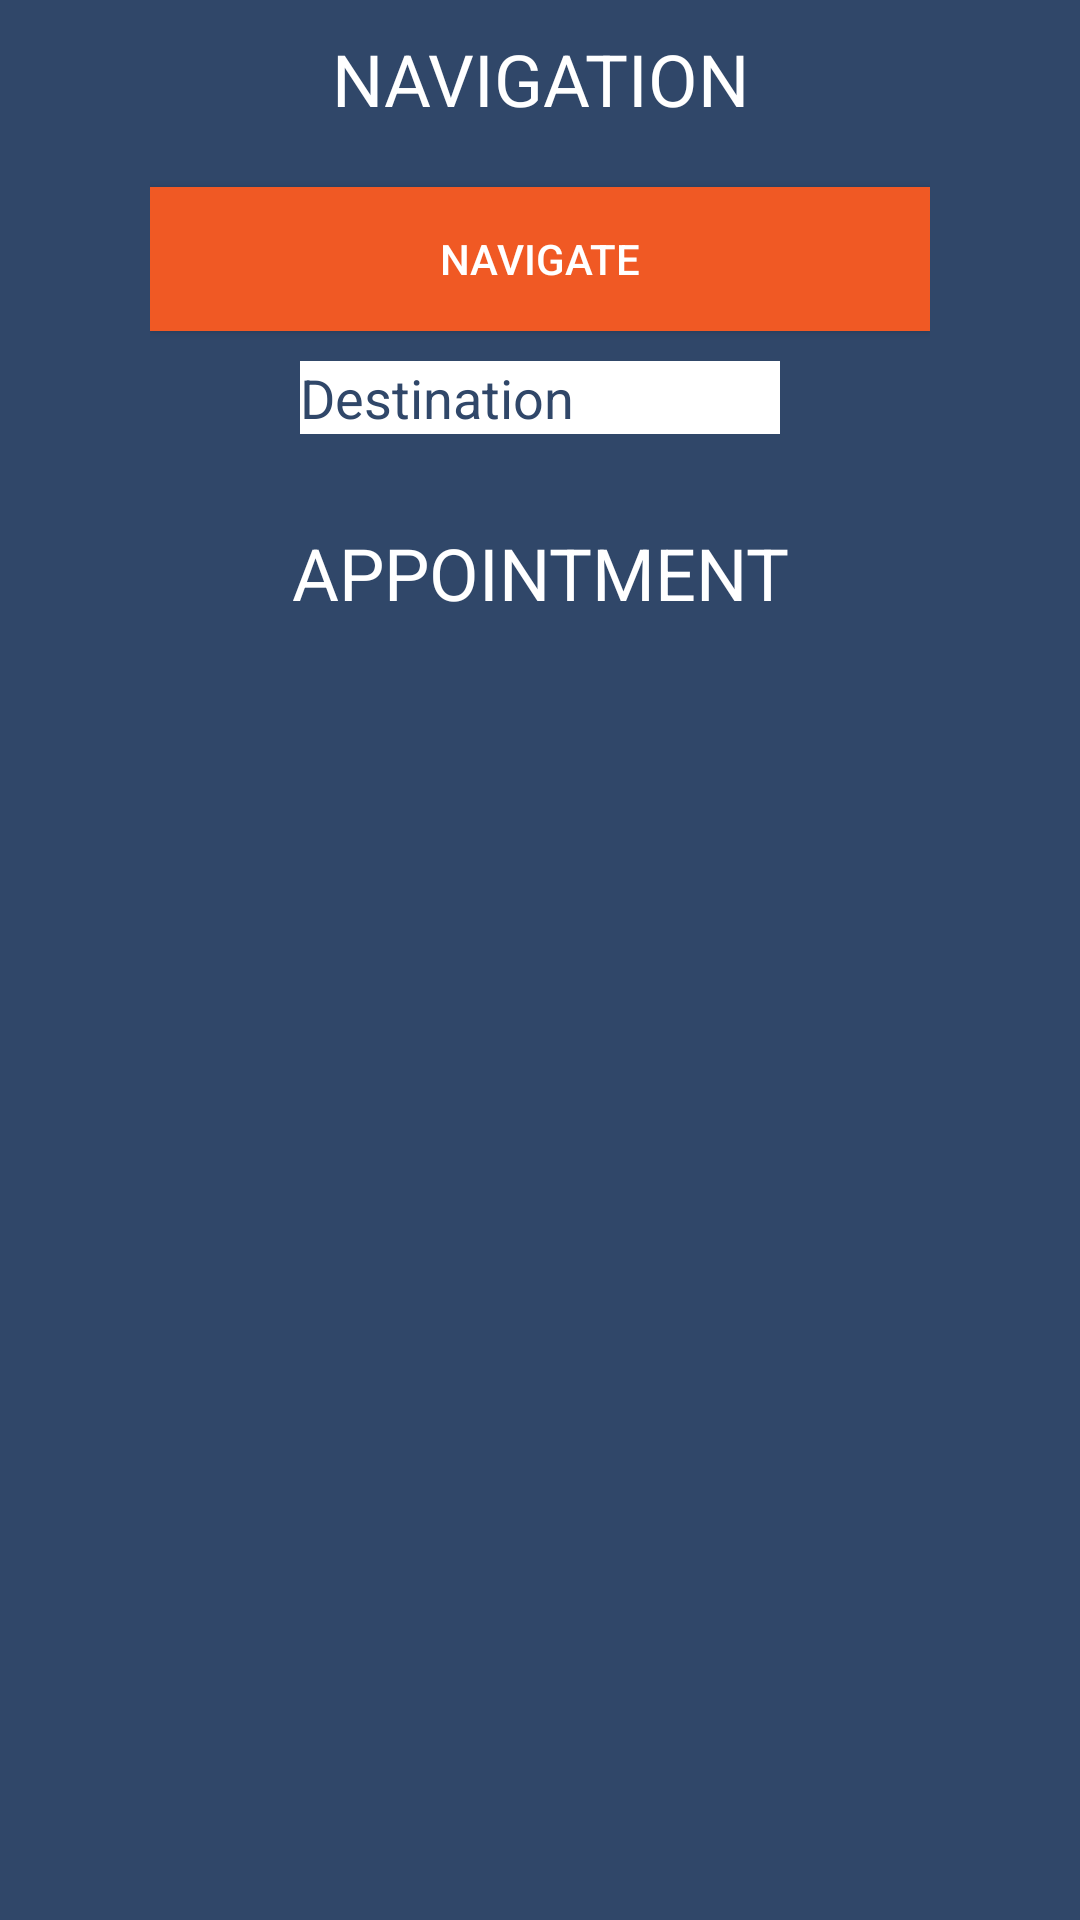

Produce the Android XML layout that renders to this screen, including the resource entries it uses.
<!-- AndroidManifest.xml: application theme AppTheme -->
<!-- res/layout/activity_doctor_select.xml -->
<?xml version="1.0" encoding="utf-8"?>
<android.support.constraint.ConstraintLayout xmlns:android="http://schemas.android.com/apk/res/android"
    xmlns:app="http://schemas.android.com/apk/res-auto"
    xmlns:tools="http://schemas.android.com/tools"
    android:layout_width="match_parent"
    android:layout_height="match_parent"
    android:background="@color/colorPrimary"
    tools:context="com.pdp.b1_20.tachyon.doctor_select">

    <ScrollView
        android:layout_width="match_parent"
        android:layout_height="match_parent">

        <LinearLayout
            android:id="@+id/linid"
            android:layout_width="match_parent"
            android:layout_height="wrap_content"
            android:layout_marginLeft="50dp"
            android:layout_marginTop="10dp"
            android:layout_marginRight="50dp"
            android:orientation="vertical">

            <TextView
                android:id="@+id/textView4"
                android:layout_width="match_parent"
                android:layout_height="wrap_content"
                android:layout_marginBottom="10dp"
                android:gravity="center"
                android:text="NAVIGATION"
                android:textColor="@color/White"
                android:textSize="24dp"
                app:fontFamily="@font/candal"/>

            <Button
                android:id="@+id/navigatebtn"
                android:layout_width="match_parent"
                android:layout_height="wrap_content"
                android:layout_marginTop="10dp"
                android:layout_marginBottom="10dp"
                android:background="@color/buttoncolor"
                android:text="Navigate"
                android:textColor="@color/White" />

            <EditText
                android:id="@+id/dest"
                android:layout_width="match_parent"
                android:layout_height="wrap_content"
                android:layout_marginLeft="50dp"
                android:layout_marginRight="50dp"
                android:layout_marginBottom="30dp"
                android:background="@color/White"
                android:ems="10"
                android:hint="Destination"
                android:inputType="textPersonName"
                android:textColor="@color/colorPrimary"
                android:textColorHint="@color/colorPrimary" />

            <TextView
                android:id="@+id/textView3"
                android:layout_width="match_parent"
                android:layout_height="wrap_content"
                android:layout_marginBottom="10dp"
                android:gravity="center"
                android:text="APPOINTMENT"
                android:textColor="@color/White"
                android:textSize="24dp"
                app:fontFamily="@font/candal" />

        </LinearLayout>
    </ScrollView>

</android.support.constraint.ConstraintLayout>
<!-- resources referenced by this layout -->
<resources>
  <color name="White">#FFFFFF</color>
  <color name="buttoncolor">#f05924</color>
  <color name="colorPrimary">#304769</color>
  <style name="AppTheme" parent="Theme.AppCompat.Light.DarkActionBar">
          
  
          <item name="colorPrimary">#f05924</item>
          <item name="colorPrimaryDark">@color/colorPrimary</item>
          <item name="colorAccent">@color/colorPrimary</item>
      </style>
</resources>
